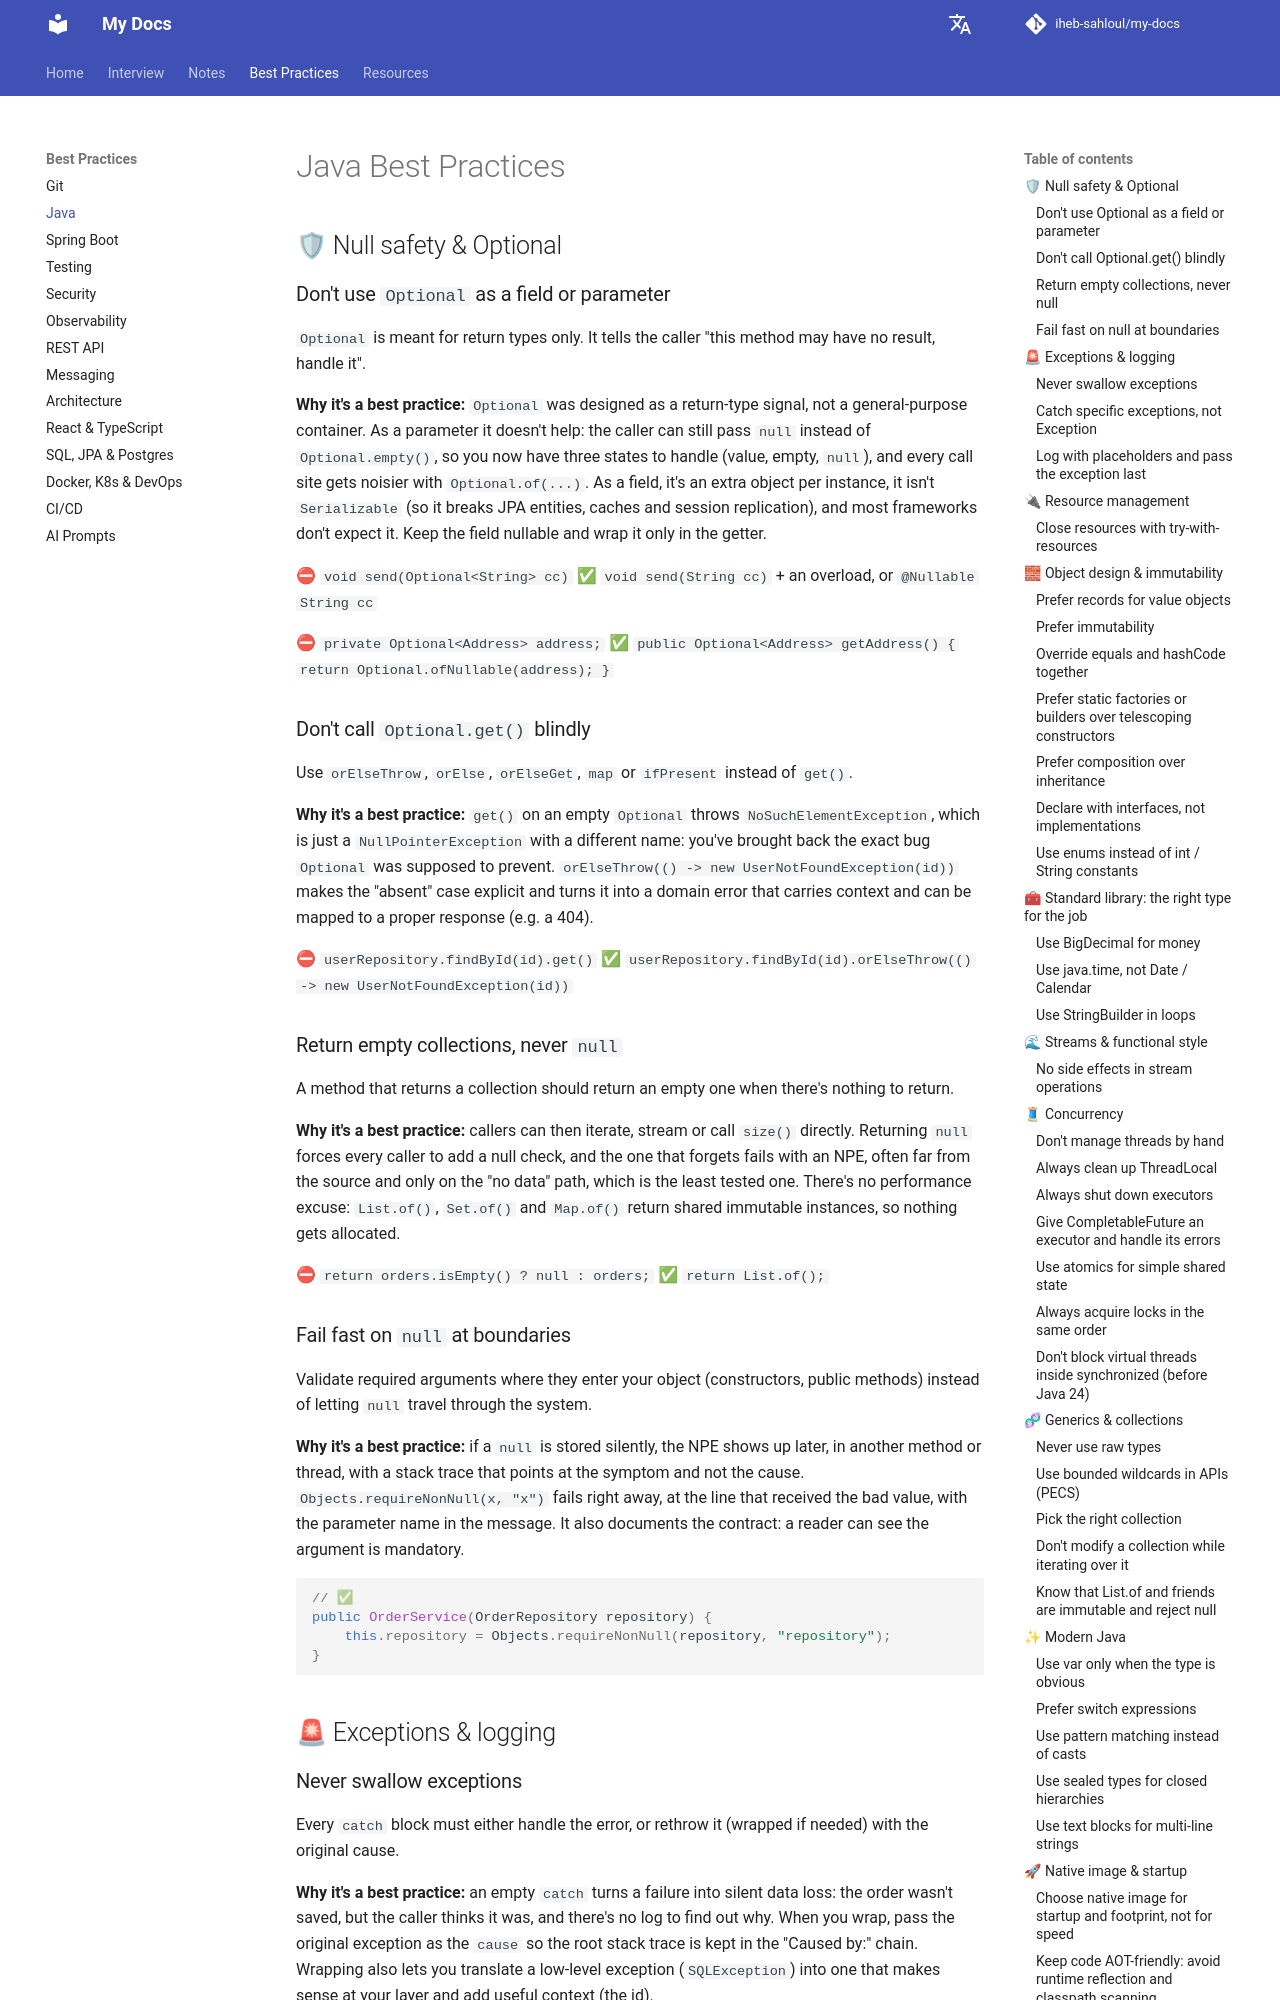

repository: iheb-sahloul/my-docs · page: best-practices/java/index.html · generator: mkdocs

# Java Best Practices

## 🛡 Null safety & Optional

### Don't use `Optional` as a field or parameter

`Optional` is meant for return types only. It tells the caller "this method may have no result, handle it".

**Why it's a best practice:** `Optional` was designed as a return-type signal, not a general-purpose container.
As a parameter it doesn't help: the caller can still pass `null` instead of `Optional.empty()`, so you now have
three states to handle (value, empty, `null`), and every call site gets noisier with `Optional.of(...)`.
As a field, it's an extra object per instance, it isn't `Serializable` (so it breaks JPA entities, caches and
session replication), and most frameworks don't expect it. Keep the field nullable and wrap it only in the getter.

⛔ `void send(Optional<String> cc)`
✅ `void send(String cc)` + an overload, or `@Nullable String cc`

⛔ `private Optional<Address> address;`
✅ `public Optional<Address> getAddress() { return Optional.ofNullable(address); }`

### Don't call `Optional.get()` blindly

Use `orElseThrow`, `orElse`, `orElseGet`, `map` or `ifPresent` instead of `get()`.

**Why it's a best practice:** `get()` on an empty `Optional` throws `NoSuchElementException`, which is just a
`NullPointerException` with a different name: you've brought back the exact bug `Optional` was supposed to
prevent. `orElseThrow(() -> new UserNotFoundException(id))` makes the "absent" case explicit and turns it into a
domain error that carries context and can be mapped to a proper response (e.g. a 404).

⛔ `userRepository.findById(id).get()`
✅ `userRepository.findById(id).orElseThrow(() -> new UserNotFoundException(id))`

### Return empty collections, never `null`

A method that returns a collection should return an empty one when there's nothing to return.

**Why it's a best practice:** callers can then iterate, stream or call `size()` directly. Returning `null`
forces every caller to add a null check, and the one that forgets fails with an NPE, often far from the source
and only on the "no data" path, which is the least tested one. There's no performance excuse: `List.of()`,
`Set.of()` and `Map.of()` return shared immutable instances, so nothing gets allocated.

⛔ `return orders.isEmpty() ? null : orders;`
✅ `return List.of();`

### Fail fast on `null` at boundaries

Validate required arguments where they enter your object (constructors, public methods) instead of letting
`null` travel through the system.

**Why it's a best practice:** if a `null` is stored silently, the NPE shows up later, in another method or
thread, with a stack trace that points at the symptom and not the cause. `Objects.requireNonNull(x, "x")`
fails right away, at the line that received the bad value, with the parameter name in the message. It also
documents the contract: a reader can see the argument is mandatory.

```java
// ✅
public OrderService(OrderRepository repository) {
    this.repository = Objects.requireNonNull(repository, "repository");
}
```

## 🚨 Exceptions & logging

### Never swallow exceptions

Every `catch` block must either handle the error, or rethrow it (wrapped if needed) with the original cause.

**Why it's a best practice:** an empty `catch` turns a failure into silent data loss: the order wasn't saved,
but the caller thinks it was, and there's no log to find out why. When you wrap, pass the original exception as
the `cause` so the root stack trace is kept in the "Caused by:" chain. Wrapping also lets you translate a
low-level exception (`SQLException`) into one that makes sense at your layer and add useful context (the id).

```java
// ⛔
try { save(order); } catch (Exception e) { }

// ✅ handle it, or wrap and rethrow with the cause
try { save(order); } catch (SQLException e) {
    throw new OrderPersistenceException("Failed to save order " + order.id(), e);
}
```
